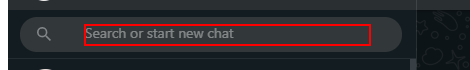
Task: This automation automates whatsapp to send messages..
Workflow: messages

Step 1: type "[CStr(row(1))+ "[k(enter)]"]" into the element

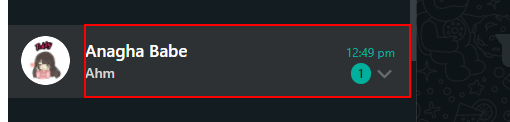
Step 2: find the element

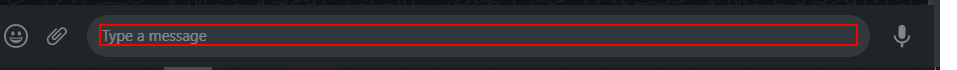
Step 3 [then]: type "["HELLO "+CStr(ROW(0)) +" " +
Message.ToString]" into the element